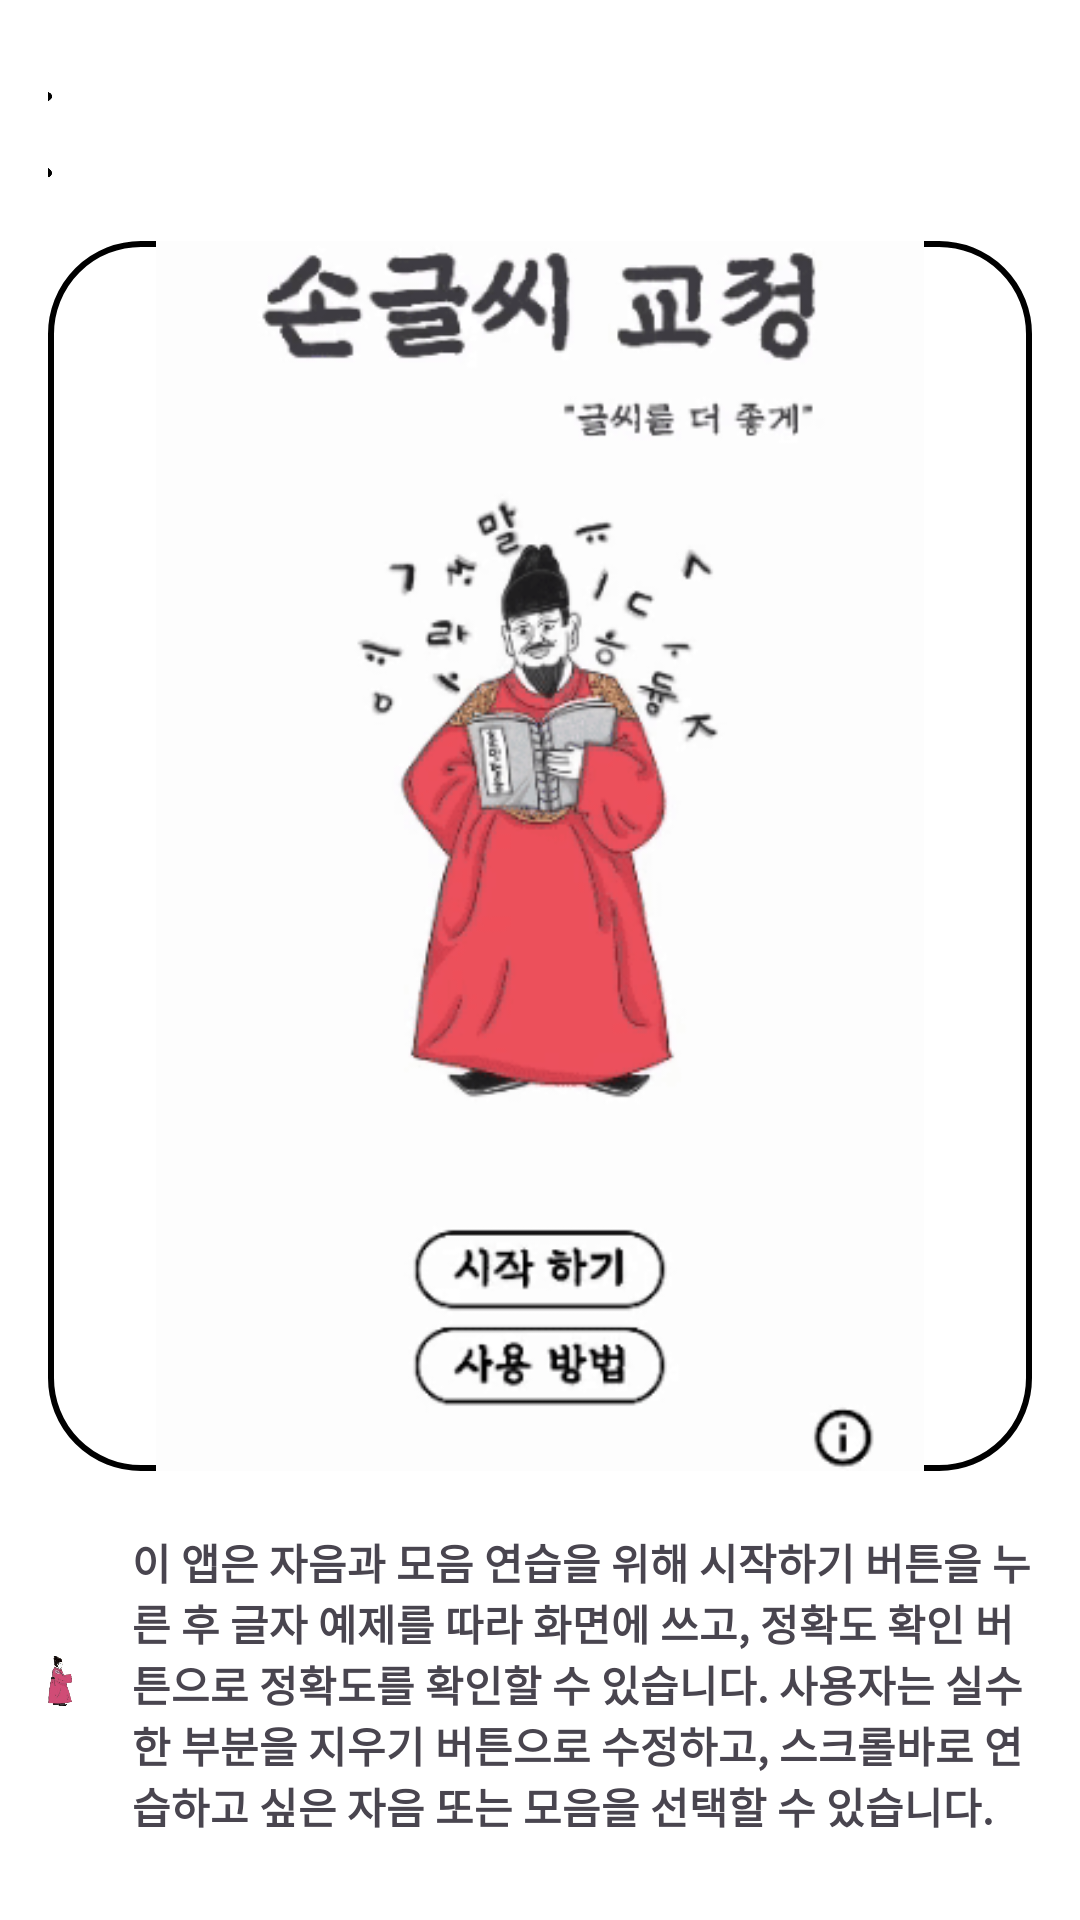

This screen was rendered from an Android layout file. Write that file and the resources it references.
<!-- AndroidManifest.xml: application theme Theme.Handwritingg -->
<!-- res/layout/activitiy_handbook.xml -->
<?xml version="1.0" encoding="utf-8"?>
<LinearLayout xmlns:android="http://schemas.android.com/apk/res/android"
    xmlns:tools="http://schemas.android.com/tools"
    android:layout_width="match_parent"
    android:layout_height="match_parent"
    android:gravity="center"
    android:orientation="vertical"
    android:padding="16dp"
    android:background="#FFFFFF"
    tools:context=".MainActivity">

    <androidx.appcompat.widget.AppCompatButton
        android:id="@+id/backButton"
        android:layout_width="40dp"
        android:layout_height="33dp"
        android:layout_marginBottom="18dp"
        android:layout_marginRight="170dp"
        android:background="@drawable/back"
        android:onClick="back" />

    <ImageView
        android:id="@+id/imageView"
        android:layout_width="match_parent"
        android:layout_height="410dp"
        android:src="@drawable/avisualimage"
        android:layout_centerInParent="true"
        android:background="@drawable/button_border"
        />

    <LinearLayout
        android:layout_width="wrap_content"
        android:layout_height="100dp"
        android:orientation="horizontal"
        android:layout_marginTop="20dp"
        >

        <ImageView
            android:layout_width="300dp"
            android:layout_height="wrap_content"
            android:layout_weight="1"
            android:src="@drawable/img"
            android:layout_marginRight="20dp">
        </ImageView>


        <TextView
        android:layout_width="300dp"
        android:layout_height="match_parent"
        android:text="@string/instruction"
        android:textSize="14dp"
        android:textStyle="bold"
        android:fontFamily="@font/gungsuh"

        ></TextView>

    </LinearLayout>

</LinearLayout>
<!-- resources referenced by this layout -->
<resources>
  <!-- drawable avisualimage: gif bitmap (drawable, 1023327 bytes) -->
  <!-- drawable back: png bitmap (drawable, 64413 bytes) -->
  <!-- drawable button_border (drawable) -->
  <?xml version="1.0" encoding="utf-8"?>
  <shape xmlns:android="http://schemas.android.com/apk/res/android">
      <solid android:color="@android:color/transparent" />
      <stroke
          android:width="2dp"
          android:color="#000000" />
      <corners android:radius="30dp" />
  </shape>
  <!-- drawable img: png bitmap (drawable, 46696 bytes) -->
  <string name="instruction">
  이 앱은 자음과 모음 연습을 위해 시작하기 버튼을 누른 후 글자 예제를 따라 화면에 쓰고, 정확도 확인 버튼으로 정확도를 확인할 수 있습니다. 사용자는 실수한 부분을 지우기 버튼으로 수정하고, 스크롤바로 연습하고 싶은 자음 또는 모음을 선택할 수 있습니다.    </string>
  <style name="Theme.Handwritingg" parent="Base.Theme.Handwritingg" />
  <style name="Base.Theme.Handwritingg" parent="Theme.Material3.DayNight.NoActionBar">
          
          
      </style>
</resources>
